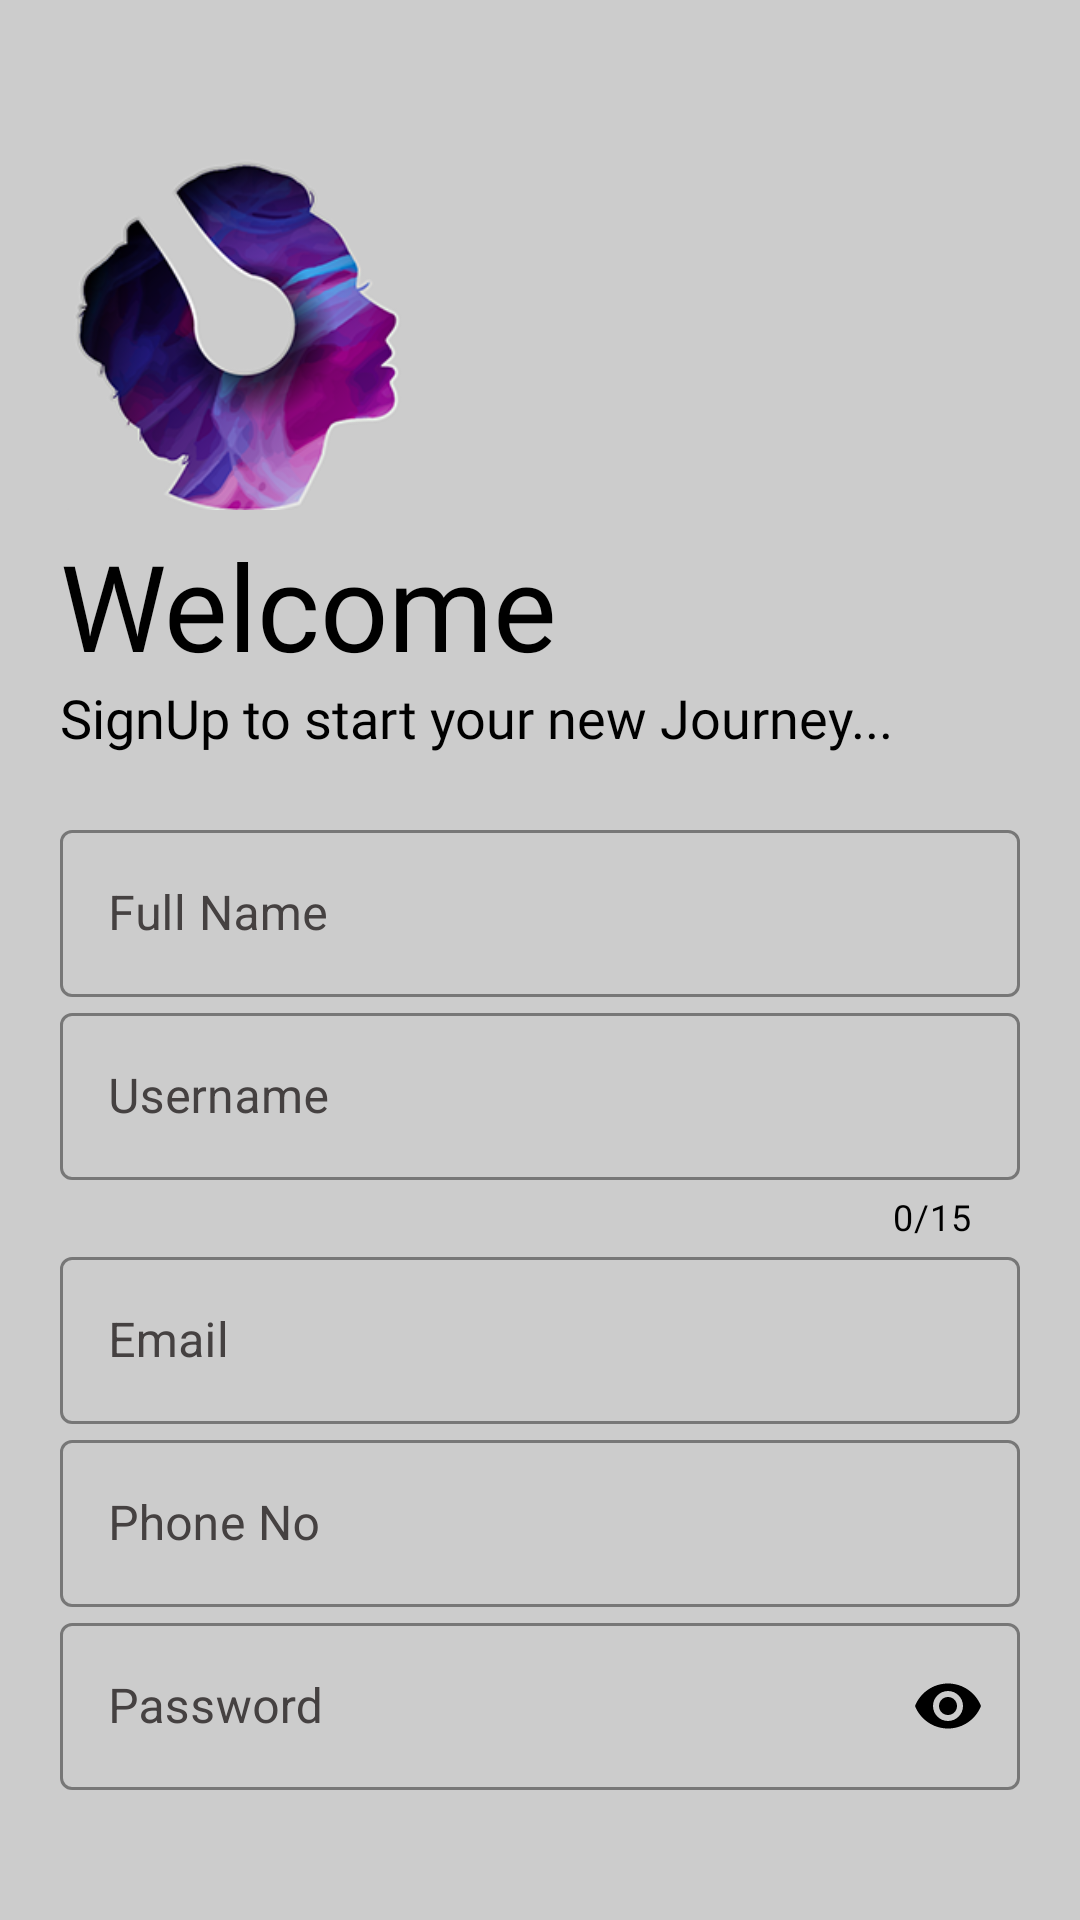

Here is an Android app screen rendered from its layout file. Give the layout XML and the strings, colors and styles it references.
<!-- AndroidManifest.xml: application theme Theme.SwingMusic -->
<!-- res/layout/activity_sign_up.xml -->
<?xml version="1.0" encoding="utf-8"?>
<LinearLayout xmlns:android="http://schemas.android.com/apk/res/android"
    xmlns:app="http://schemas.android.com/apk/res-auto"
    xmlns:tools="http://schemas.android.com/tools"
    android:id="@+id/mat"
    android:layout_width="match_parent"
    android:layout_height="match_parent"
    android:background="@color/bg_logo"
    android:orientation="vertical"
    android:padding="20dp"
    tools:context=".signUp">
    <ImageView
        android:layout_width="20dp"
        android:layout_height="20dp"
        android:src="@drawable/back_icon"
        app:tint="@color/grey"/>

    <ImageView
        android:id="@+id/logo_signUp"
        android:layout_width="120dp"
        android:layout_height="120dp"
        android:layout_marginTop="10dp"
        android:src="@drawable/app_logo"
        android:transitionName="logo_imag" />

    <TextView
        android:id="@+id/tv_text1"
        android:layout_width="wrap_content"
        android:layout_height="wrap_content"
        android:layout_marginTop="-10dp"
        android:fontFamily="@font/bungee"
        android:includeFontPadding="false"
        android:paddingTop="20dp"
        android:text="Welcome"
        android:textColor="@color/black"
        android:textSize="40sp"
        android:transitionName="logo_name" />

    <TextView
        android:id="@+id/desc"
        android:layout_width="wrap_content"
        android:layout_height="wrap_content"
        android:fontFamily="@font/antic"
        android:text="SignUp to start your new Journey..."
        android:textColor="@color/black"
        android:textSize="18sp"
        android:transitionName="tag_line" />

    <LinearLayout
        android:layout_width="match_parent"
        android:layout_height="wrap_content"
        android:layout_marginTop="20dp"
        android:layout_marginBottom="20dp"
        android:orientation="vertical">

        <com.google.android.material.textfield.TextInputLayout
            android:id="@+id/mat1"
            style="@style/Widget.MaterialComponents.TextInputLayout.OutlinedBox"
            android:layout_width="match_parent"
            android:layout_height="wrap_content"
            android:hint="@string/full_name"
            android:textColorHint="#454141"
            app:boxStrokeColor="@color/black"
            app:hintTextColor="@color/black">

            <com.google.android.material.textfield.TextInputEditText
                android:id="@+id/reg_Full_Name"
                android:layout_width="match_parent"
                android:layout_height="wrap_content"
                android:inputType="text"
                android:textColor="@color/black"
                android:textColorHint="#454141" />

        </com.google.android.material.textfield.TextInputLayout>

        <com.google.android.material.textfield.TextInputLayout
            android:id="@+id/mat2"
            style="@style/Widget.MaterialComponents.TextInputLayout.OutlinedBox"
            android:layout_width="match_parent"
            android:layout_height="wrap_content"
            android:hint="@string/username"
            android:textColorHint="#454141"
            app:boxStrokeColor="@color/black"
            app:counterEnabled="true"
            app:counterMaxLength="15"
            app:counterTextColor="@color/black"
            app:hintTextColor="@color/black">

            <com.google.android.material.textfield.TextInputEditText
                android:id="@+id/reg_Username"
                android:layout_width="match_parent"
                android:layout_height="wrap_content"
                android:textColor="@color/black"
                android:inputType="text"
                android:textColorHint="#454141" />

        </com.google.android.material.textfield.TextInputLayout>

        <com.google.android.material.textfield.TextInputLayout
            android:id="@+id/mat3"
            style="@style/Widget.MaterialComponents.TextInputLayout.OutlinedBox"
            android:layout_width="match_parent"
            android:layout_height="wrap_content"
            android:hint="@string/email"
            android:textColorHint="#454141"
            app:boxStrokeColor="@color/black"
            app:hintTextColor="@color/black">

            <com.google.android.material.textfield.TextInputEditText
                android:id="@+id/reg_Email"
                android:layout_width="match_parent"
                android:layout_height="wrap_content"
                android:inputType="textEmailAddress"
                android:textColor="@color/black"
                android:textColorHint="#454141" />

        </com.google.android.material.textfield.TextInputLayout>

        <com.google.android.material.textfield.TextInputLayout
            android:id="@+id/mat4"
            style="@style/Widget.MaterialComponents.TextInputLayout.OutlinedBox"
            android:layout_width="match_parent"
            android:layout_height="wrap_content"
            android:hint="@string/phone_no"
            android:textColorHint="#454141"
            app:boxStrokeColor="@color/black"
            app:hintTextColor="@color/black">

            <com.google.android.material.textfield.TextInputEditText
                android:id="@+id/reg_Phone_No"
                android:layout_width="match_parent"
                android:layout_height="wrap_content"
                android:textColor="@color/black"
                android:inputType="number"
                android:textColorHint="#454141" />

        </com.google.android.material.textfield.TextInputLayout>

        <com.google.android.material.textfield.TextInputLayout
            android:id="@+id/mat5"
            style="@style/Widget.MaterialComponents.TextInputLayout.OutlinedBox"
            android:layout_width="match_parent"
            android:layout_height="wrap_content"
            android:hint="Password"
            android:textColorHint="#454141"
            app:boxStrokeColor="@color/black"
            app:hintTextColor="#000000"
            app:passwordToggleEnabled="true"
            app:passwordToggleTint="@color/black">

            <com.google.android.material.textfield.TextInputEditText
                android:id="@+id/reg_Password"
                android:layout_width="match_parent"
                android:layout_height="wrap_content"
                android:inputType="textPassword"
                android:textColor="@color/black"
                android:textColorHint="#454141" />

        </com.google.android.material.textfield.TextInputLayout>
    </LinearLayout>

    <Button
        android:id="@+id/signupbutt"
        android:layout_width="match_parent"
        android:layout_height="wrap_content"
        android:layout_marginLeft="20dp"
        android:layout_marginTop="20dp"
        android:layout_marginRight="20dp"
        android:background="#000"
        android:text="@string/sign_up"
        android:textColor="@color/white" />

    <Button
        android:id="@+id/butt"
        android:layout_width="match_parent"
        android:layout_height="wrap_content"
        android:layout_gravity="center"
        android:background="#00000000"
        android:fontFamily="@font/antic"
        android:layout_marginTop="5dp"
        android:text="@string/aldready_have_an_account_sign_in"
        android:textColor="@color/black"
        android:textSize="12sp" />


</LinearLayout>
<!-- resources referenced by this layout -->
<resources>
  <color name="bg_logo">#CCCCCC</color>
  <color name="black">#FF000000</color>
  <color name="grey">#808080</color>
  <color name="white">#FFFFFF</color>
  <!-- drawable app_logo: png bitmap (drawable, 49551 bytes) -->
  <string name="aldready_have_an_account_sign_in">Aldready have an Account? Sign In</string>
  <string name="email">Email</string>
  <string name="full_name">Full Name</string>
  <string name="phone_no">Phone No</string>
  <string name="sign_up">Sign Up</string>
  <string name="username">Username</string>
  <style name="Theme.SwingMusic" parent="Theme.MaterialComponents.DayNight.DarkActionBar">
          
          <item name="colorPrimary">@color/purple_500</item>
          <item name="colorPrimaryVariant">@color/purple_700</item>
          <item name="colorOnPrimary">@color/white</item>
          
          <item name="colorSecondary">@color/teal_200</item>
          <item name="colorSecondaryVariant">@color/teal_700</item>
          <item name="colorOnSecondary">@color/black</item>
          
          <item name="android:statusBarColor" tools:targetApi="l">?attr/colorPrimaryVariant</item>
          
      </style>
  <color name="purple_500">#FF6200EE</color>
  <color name="purple_700">#FF3700B3</color>
  <color name="teal_200">#FF03DAC5</color>
  <color name="teal_700">#FF018786</color>
</resources>
